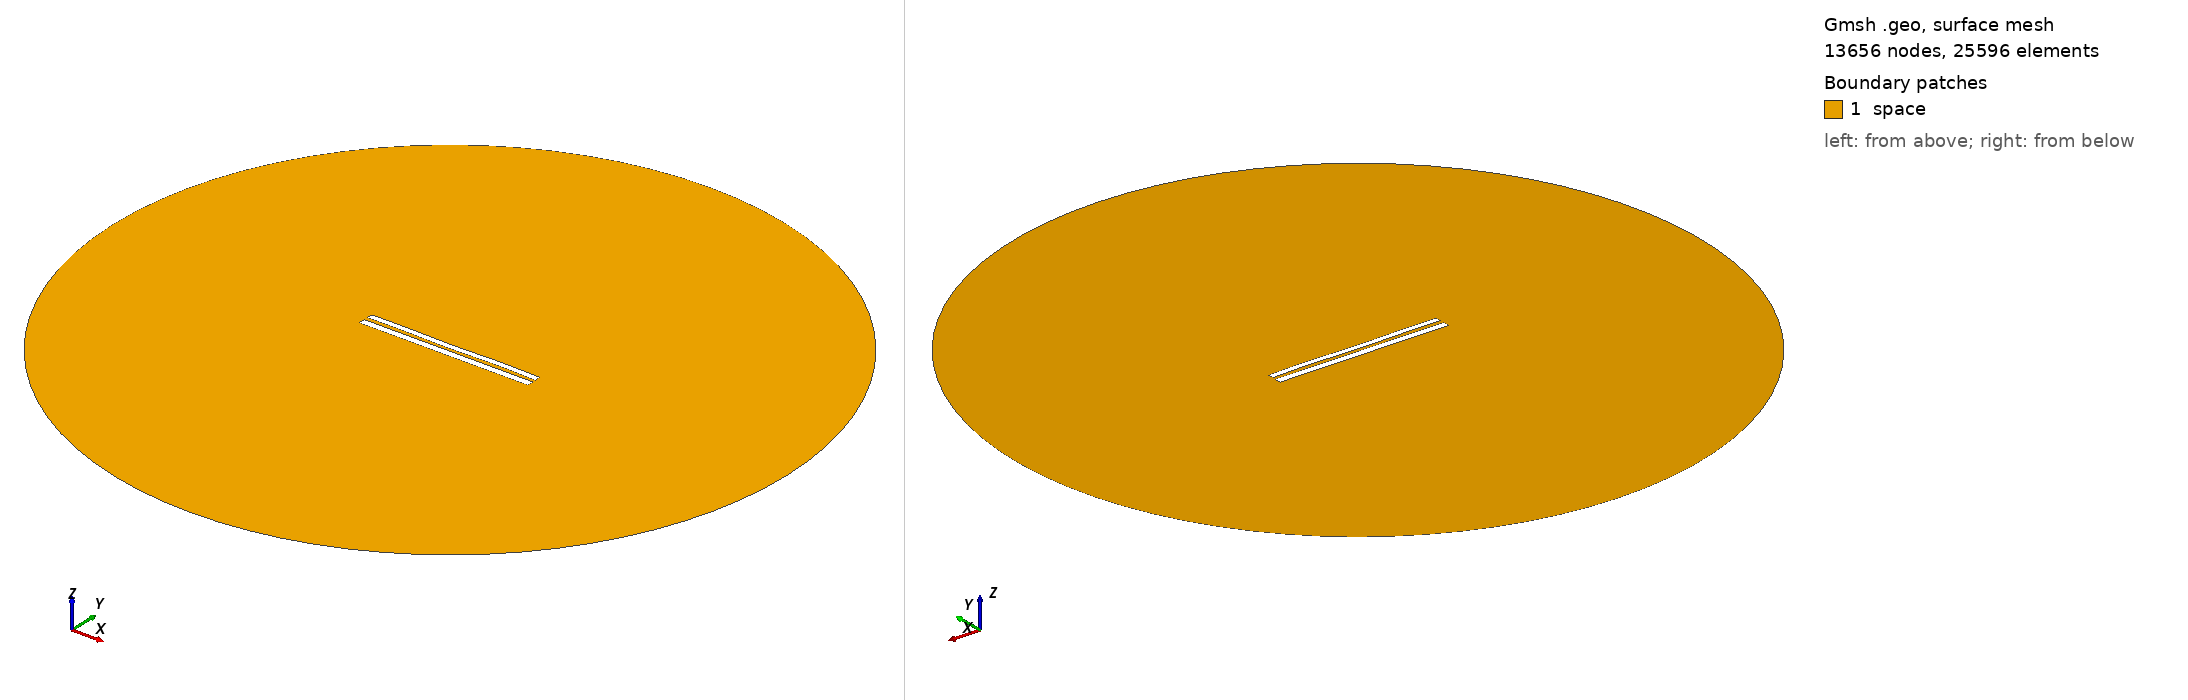

Gmsh geometry script, surface-meshed: 13656 nodes, 25596 surface elements. Boundary patches (legend numbers): 1 space. Left view from above one corner, right view from below the opposite corner. Legend entries are the model's physical surfaces. The drawing asked Gmsh for element sizes between 1% and 20% of the model's largest extent; the script's own settings can give other sizes.

=== 8285.geo (drawn) ===
//---------------------------------------
// Geometry kernel
//---------------------------------------

SetFactory("OpenCASCADE");



//---------------------------------------
// Parameters of the geometry
//---------------------------------------

// Overetch of the upper plate
overetch = 0.25;

// Distance between the plates
distance = 2.25;

// Discretization over the x axis (for the deformation)
nx = 50; 

// Length of the plate
L = 100 - overetch; 

// Number of modes
n = 4; 

// 1st mode coefficient
coeff(1) = -0.075;
beta(1) = 0.596864 * 3.1415926535 / L;

// 2nd mode coefficient
coeff(2) = -0.075;
beta(2) = 1.49418 * 3.1415926535 / L;

// 3rd mode coefficient
coeff(3) = -0.075;
beta(3) = 2.50025 * 3.1415926535 / L;

// 4th mode coefficient
coeff(4) = 0.15;
beta(4) = 3.49999 * 3.1415926535 / L;



//---------------------------------------
// Upper plate (deformed rectangle)
//---------------------------------------

// Coordiantes of the upper plate
xmin = -50;
xmax = 50 - overetch;

// Height of the upper plate
yheight = 4 - 2 * overetch;

// Indexes of the points
UpperID[] = {};
LowerID[] = {};
LeftID[] = {};
RightID[] = {};

// Point index
p = 1;

// Horizontal edges
For i In {1:nx}
    x = xmin + (i-1)*(xmax - xmin)/(nx-1);

    y_bottom = distance / 2 + overetch;
    For j In {1:n}
        C = (Cosh(beta(j)*L) + Cos(beta(j)*L)) / (Sinh(beta(j)*L) + Sin(beta(j)*L));
        y_bottom  = y_bottom + coeff(j) * (Cosh(beta(j)*(x+50)) - Cos(beta(j)*(x+50)) - C * (Sinh(beta(j)*(x+50)) - Sin(beta(j)*(x+50))));
    EndFor

    y_top = y_bottom + yheight;

    Point(p) = {x, y_top, 0, 1.0};
    UpperID[i] = p;
    p = p + 1;

    Point(p) = {x, y_bottom, 0, 1.0};
    LowerID[i] = p;
    p = p + 1;
EndFor

// Create point lists
UpperPts[] = {}; LowerPts[] = {};
For i In {1:nx}
  UpperPts[] += {UpperID[i]};
  LowerPts[] += {LowerID[i]};
EndFor

// Build splines
Spline(1) = {UpperPts[]};
Spline(2) = {LowerPts[]};
Line(3) = {LowerPts[nx-1], UpperPts[nx-1]};
Line(4) = {LowerPts[0], UpperPts[0]};

// Build the plane surface
Curve Loop(1) = {2, 3, -1, -4};
Plane Surface(1) = {1};



//---------------------------------------
// Lower plate (rectangle)
//---------------------------------------

// Vertices
Point(1001) = {-50, -1, 0, 1.0};
Point(1002) = { 50, -1, 0, 1.0};
Point(1003) = { 50,  -5, 0, 1.0};
Point(1004) = {-50,  -5, 0, 1.0};

// Edges
Line(5) = {1001, 1002};
Line(6) = {1002, 1003};
Line(7) = {1003, 1004};
Line(8) = {1004, 1001};

// Plane surface
Line Loop(2) = {5, 6, 7, 8};
Plane Surface(2) = {2}; 



//---------------------------------------
// Outer (fictious) boundary
//---------------------------------------

// Points
Point(1005) = {0, 0, 0};       // Center
Point(1006) = {200, 0, 0};     // Start point
Point(1007) = {0, 200, 0};     // 90 degrees
Point(1008) = {-200, 0, 0};    // 180 degrees
Point(1009) = {0, -200, 0};    // 270 degrees

// Circle arcs (each needs start, center, end)
Circle(9) = {1006, 1005, 1007};
Circle(10) = {1007, 1005, 1008};
Circle(11) = {1008, 1005, 1009};
Circle(12) = {1009, 1005, 1006};

// Plane surface for the entire domain
Curve Loop(3) = {9, 10, 11, 12};
Surface(3) = {3};

// Subtract the plates from the whole domain to obtain the actual domain where we want to solve the equations
BooleanDifference{ Surface{3}; Delete; }{ Surface{1}; Surface{2}; Delete; }




//---------------------------------------
// Transfinite Lines/Curves
//---------------------------------------

// Set the number of points on the boundaries
r = 7;

// Plates
Transfinite Curve {1, 2} = 50*r Using Progression 1;
Transfinite Curve {3, 4} = 2*r Using Progression 1;
Transfinite Line {5, 7} = 50*r Using Progression 1;
Transfinite Line {6, 8} = 2*r Using Progression 1;

// Outer boundary
Transfinite Line {9, 10, 11, 12} = 20 Using Progression 1;



//---------------------------------------
// Physical groups
//---------------------------------------                

// Physical curves (boundaries)
Physical Line("force_segment", 10) = {2};
Physical Line("upper_plate", 11) = {1, 3, 4};
Physical Line("lower_plate", 12) = {5, 6, 7, 8};
Physical Line("boundary", 20) = {9, 10, 11, 12};

// Physical Surfaces
Physical Surface("space", 30) = {3};



//---------------------------------------
// 6. Generate the Mesh
//---------------------------------------

// 2D mesh generation
Mesh 2;
